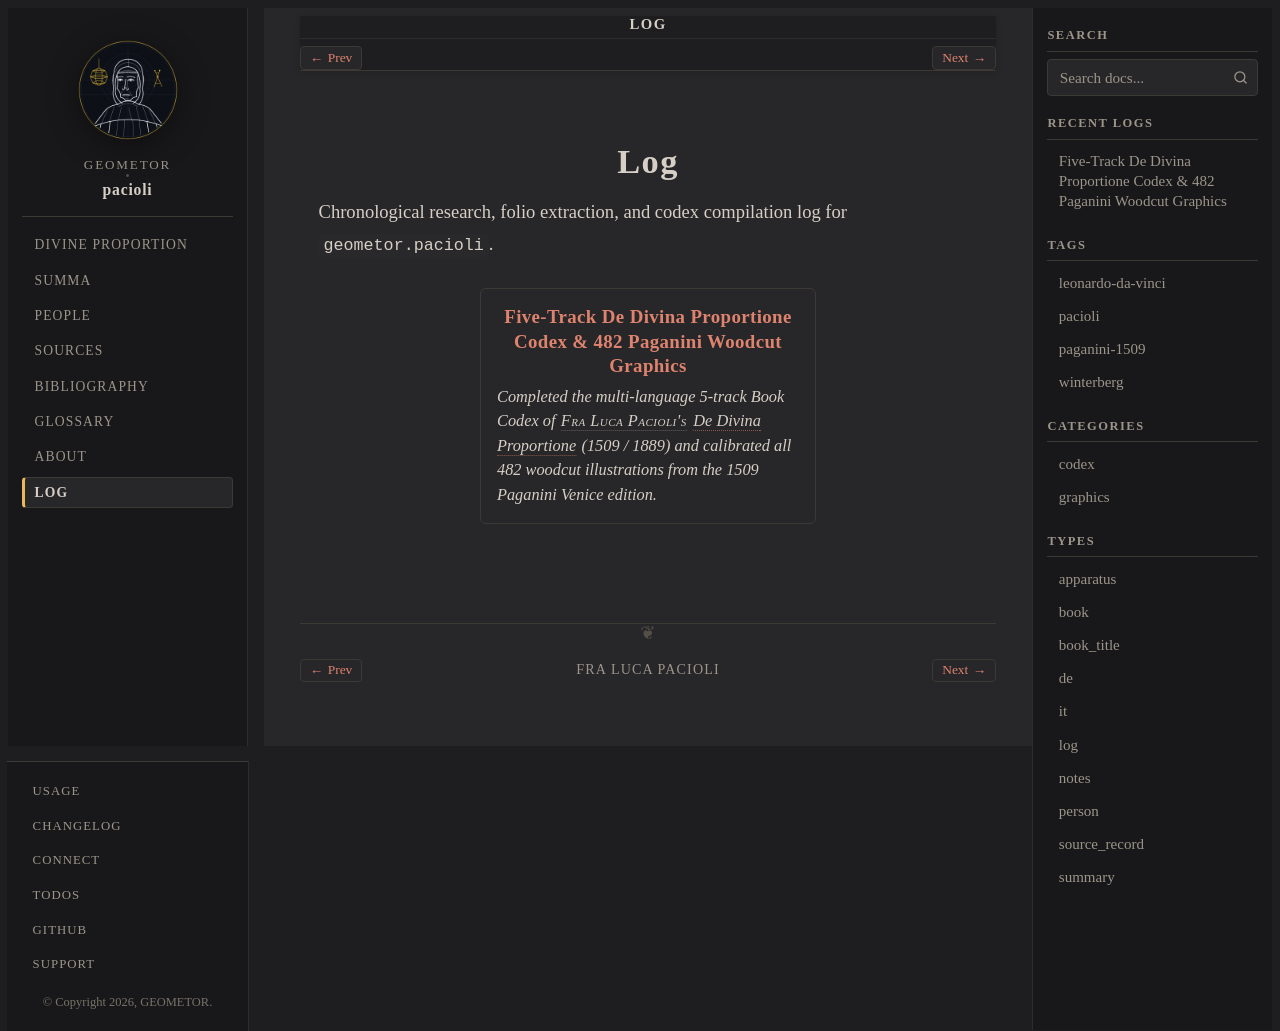

repository: geometor/pacioli · page: log/index.html · generator: sphinx

:navigation: header
:order: 30
:nav_title: Log

===
Log
===

Chronological research, folio extraction, and codex compilation log for ``geometor.pacioli``.

.. collection::
   :type: log
   :sort: date
   :reverse:
